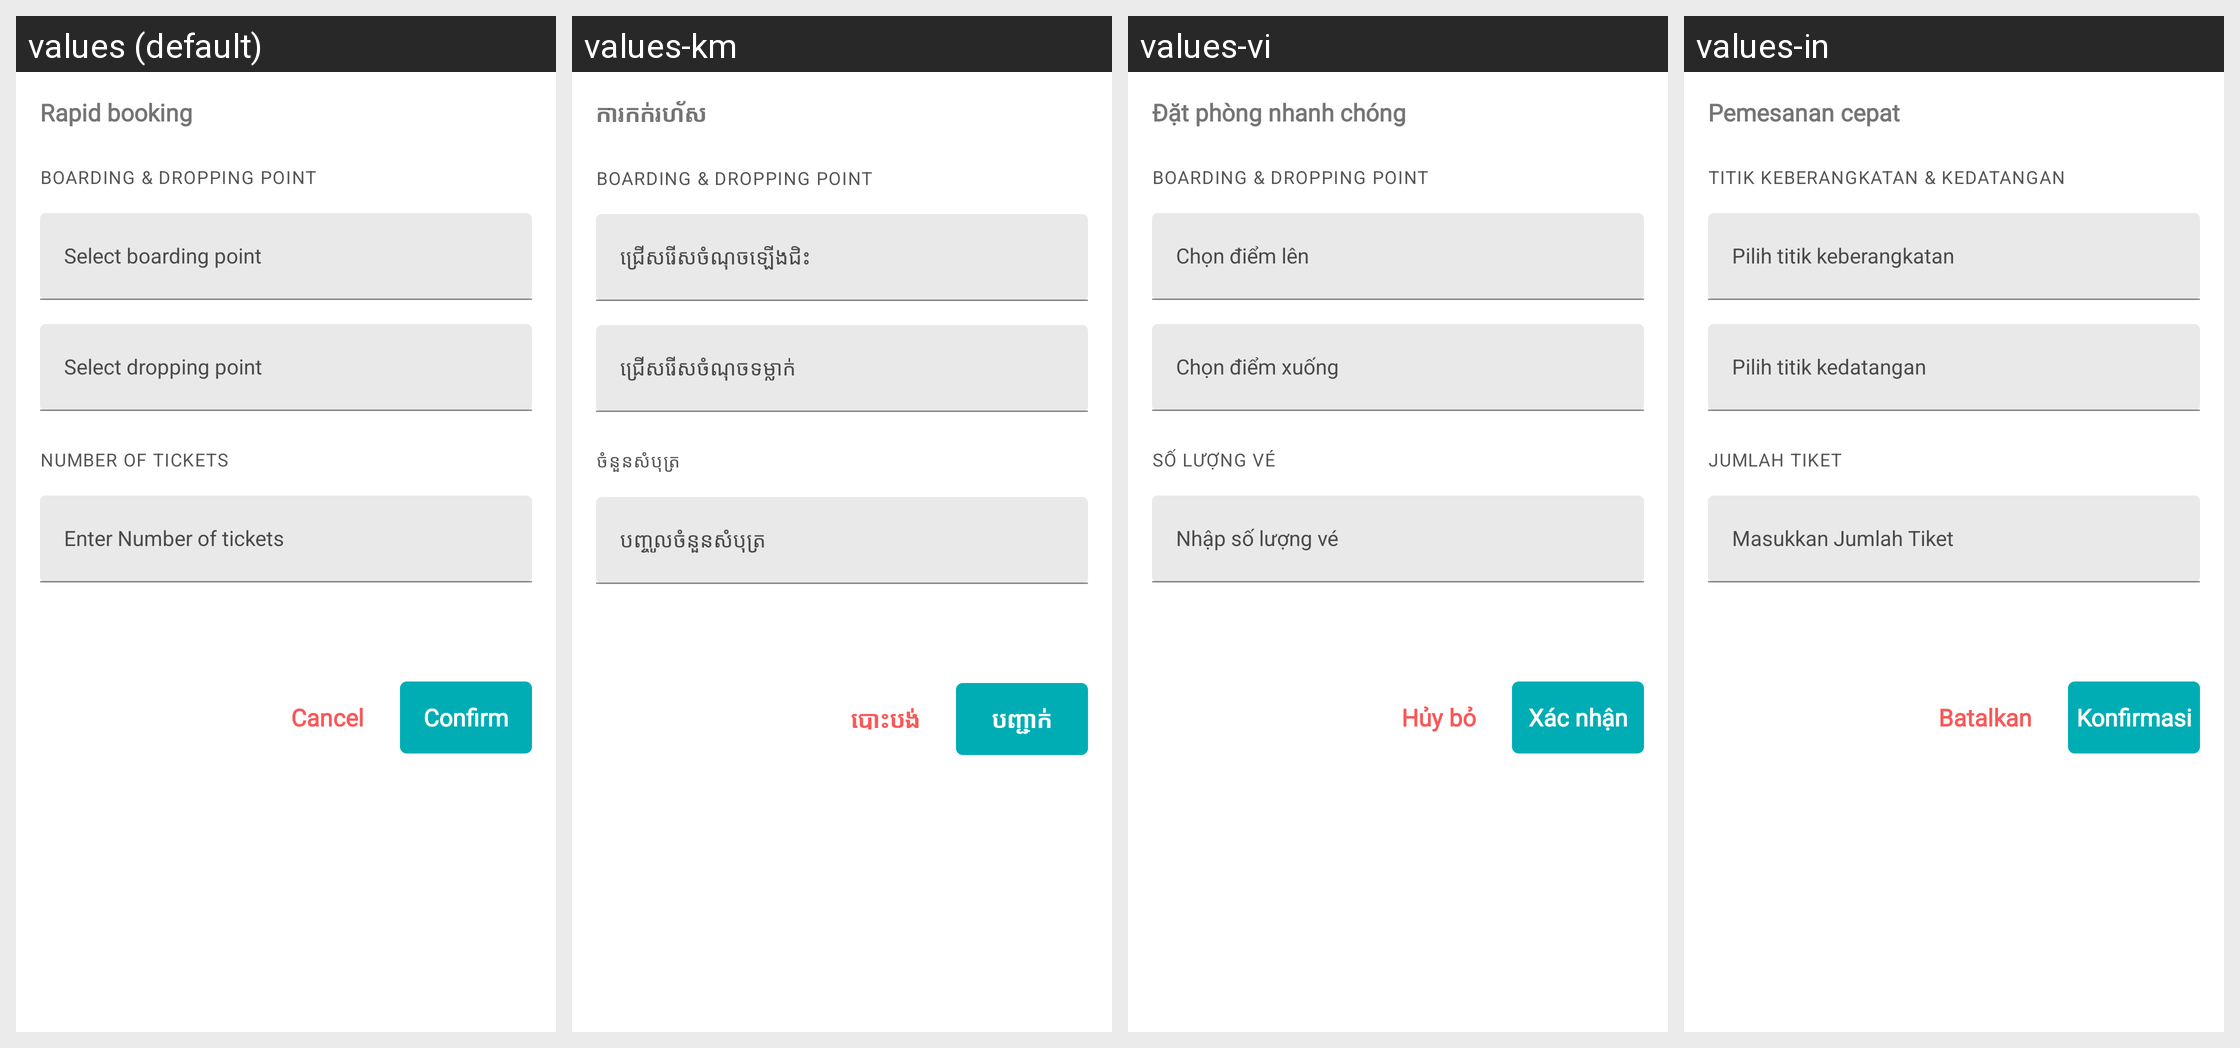

Locale-by-locale string values for the Android screen shown in this grid:
Android screen res/layout/dialog_rapid_booking.xml rendered under 4 locales, left to right: values (default), values-km, values-vi, values-in. Device: Nexus 5 (rendered at 1080×1920; each locale shown at half size, 540×960, under a caption strip naming it); theme AppTheme.
Other locales in the repository, not shown: values-es.
Strings drawn on this screen, with the default value and each locale's value (text and hints the layout hard-codes, and strings that could not be matched under every locale, appear in the picture but are not listed):

rapid_booking
  values: Rapid booking
  values-km: ការកក់រហ័ស
  values-vi: Đặt phòng nhanh chóng
  values-in: Pemesanan cepat

boarding_amp_dropping_point
  values: Boarding & Dropping Point
  values-km: Boarding & Dropping Point
  values-vi: Boarding & Dropping Point
  values-in: Titik Keberangkatan & Kedatangan

select_boarding_point
  values: Select boarding point
  values-km: ជ្រើសរើសចំណុចឡើងជិះ
  values-vi: Chọn điểm lên
  values-in: Pilih titik keberangkatan

select_dropping_point
  values: Select dropping point
  values-km: ជ្រើសរើសចំណុចទម្លាក់
  values-vi: Chọn điểm xuống
  values-in: Pilih titik kedatangan

number_of_tickets
  values: Number of tickets
  values-km: ចំនួនសំបុត្រ
  values-vi: Số lượng vé
  values-in: Jumlah tiket

enter_number_of_tickets
  values: Enter Number of tickets
  values-km: បញ្ចូលចំនួនសំបុត្រ
  values-vi: Nhập số lượng vé
  values-in: Masukkan Jumlah Tiket

cancel
  values: Cancel
  values-km: បោះបង់
  values-vi: Hủy bỏ
  values-in: Batalkan

confirm
  values: Confirm
  values-km: បញ្ជាក់
  values-vi: Xác nhận
  values-in: Konfirmasi
